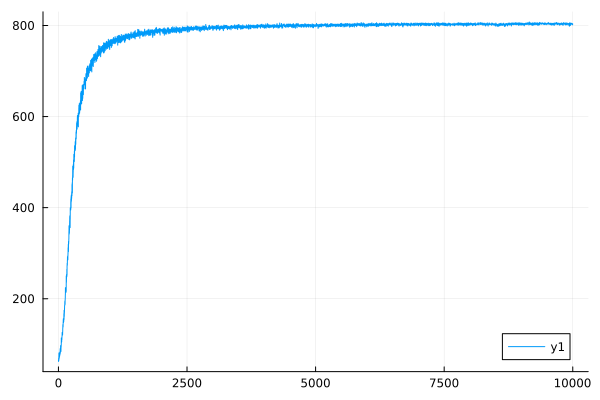

Source data for this figure (header and first rows):
0	65.19939580075484
1	65.17
2	62.39
3	62.36
4	69.19
5	69.16
6	64.2
7	64.17
8	72.59
9	72.56
10	80.93
11	80.88
12	67.54
13	67.51
14	71.72
15	71.69
16	77.91
17	77.88
18	71.38
19	71.35
20	80.45
21	80.41
22	73.83
23	73.8
24	78.25
25	78.22
26	82.93
27	82.89
28	76.54
29	76.51
30	81.56
31	81.53
32	83.6
33	83.57
34	90.18
35	90.13
36	80.36
37	80.33
38	91.27
39	91.22
40	87.01
41	86.97
42	97.05
43	97
44	94.12
45	94.08
46	95.71
47	95.67
48	84.26
49	84.23
50	92.94
51	92.9
52	95.22
53	95.18
54	99.23
55	99.18
56	113.8
57	113.8
58	105
59	105
60	104.6
... 9,940 more rows
